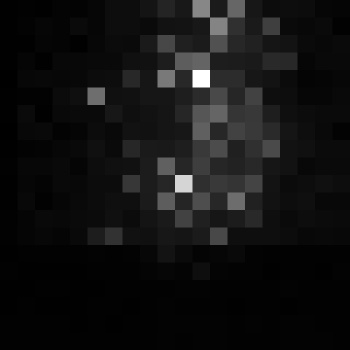

Source data for this figure (header and first rows):
, xmin, ymin, lat, lon, area, perimeter, max_nanowatts, min_nanowatts, moonlight_illumination, clear_sky_confidence, mean_nanowatts
0, 1156, 3150, -6.811, -6.811, 1.0, 0.0, 9.817, 0.3359, 11.82, 0.0, 1.31
